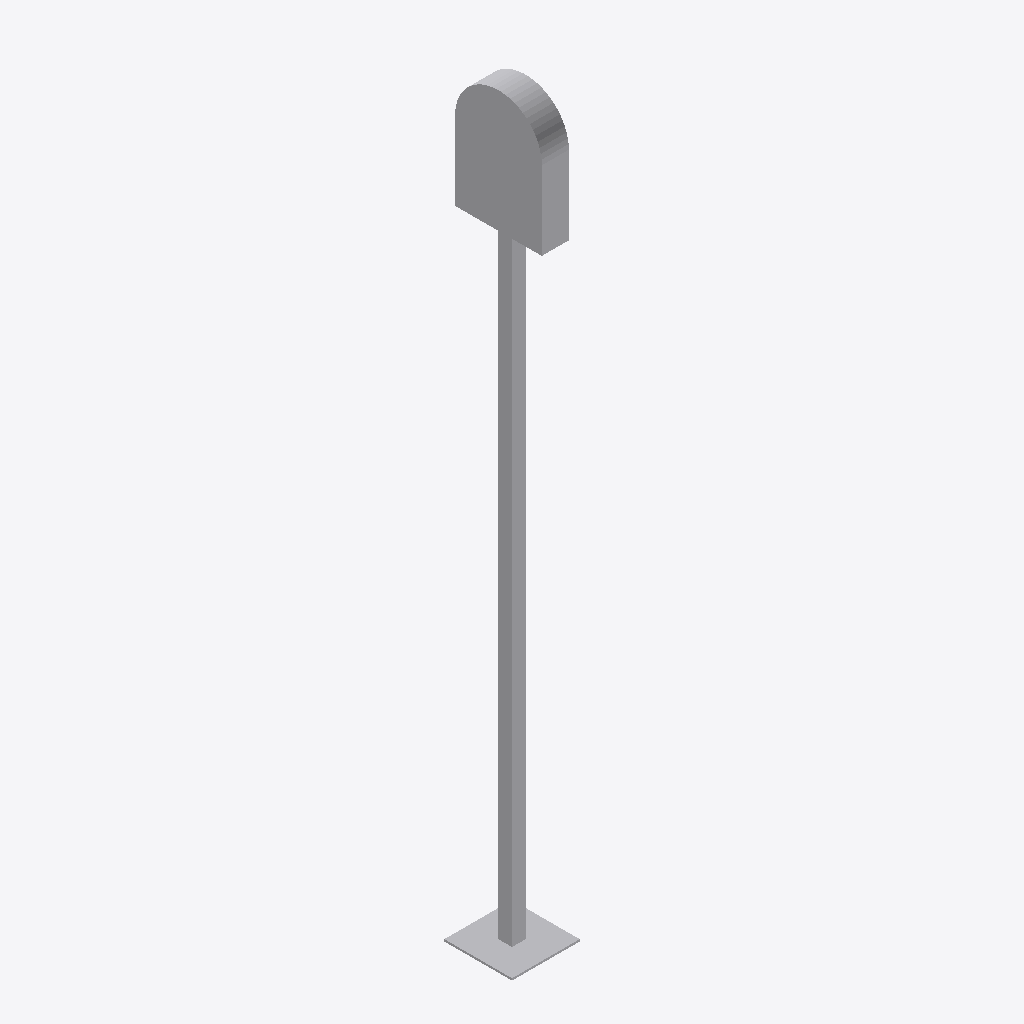
Isometric view of an IFC building model (IFC-SPF (STEP), schema IFC4, length unit metre), seen from the south-west, elements coloured by IFC class: 1 other element (light grey).
Extent 0.5 m × 0.6 m × 5.5 m (x, y, z). Storeys (1): Ebene 1 at 0.00 m. Elements (1): 1 IfcBuildingElementProxy.

HEADER;
FILE_DESCRIPTION(('ViewDefinition [ReferenceView_V1.0]'),'2;1');
FILE_NAME('','2021-08-04T14:57:23',(''),(''),'The EXPRESS Data Manager Version 5.02.0100.07 : ','20190510_1515(x64) - Exporter 18.3.3.18 - Altern','');
FILE_SCHEMA(('IFC4'));
ENDSEC;
DATA;
#107=IFCPROJECT('2eVwTLuNrBxQUXQoD_SMWT',#42,'',$,$,'','',(#98),#93);
#300=IFCSITE('2eVwTLuNrBxQUXQoD_SMWV',#42,'Default',$,'',#299,$,$,.ELEMENT.,(42,24,53,508911),(-71,-15,-29,-58837),0.0,$,$);
#122=IFCBUILDING('2eVwTLuNrBxQUXQoD_SMWS',#42,'',$,$,#33,$,'',.ELEMENT.,$,$,#118);
#135=IFCBUILDINGSTOREY('2eVwTLuNrBxQUXQoE1Zf7P',#42,'Ebene 1',$,$,#133,$,'Ebene 1',.ELEMENT.,0.0);
#261=IFCBUILDINGELEMENTPROXY('37QMbbFgz2SgXWOSznFvBm',#42,'Hauptsignal:Hauptsignal:5732',$,'Hauptsignal',#259,#253,'5732',$);
ENDSEC;
